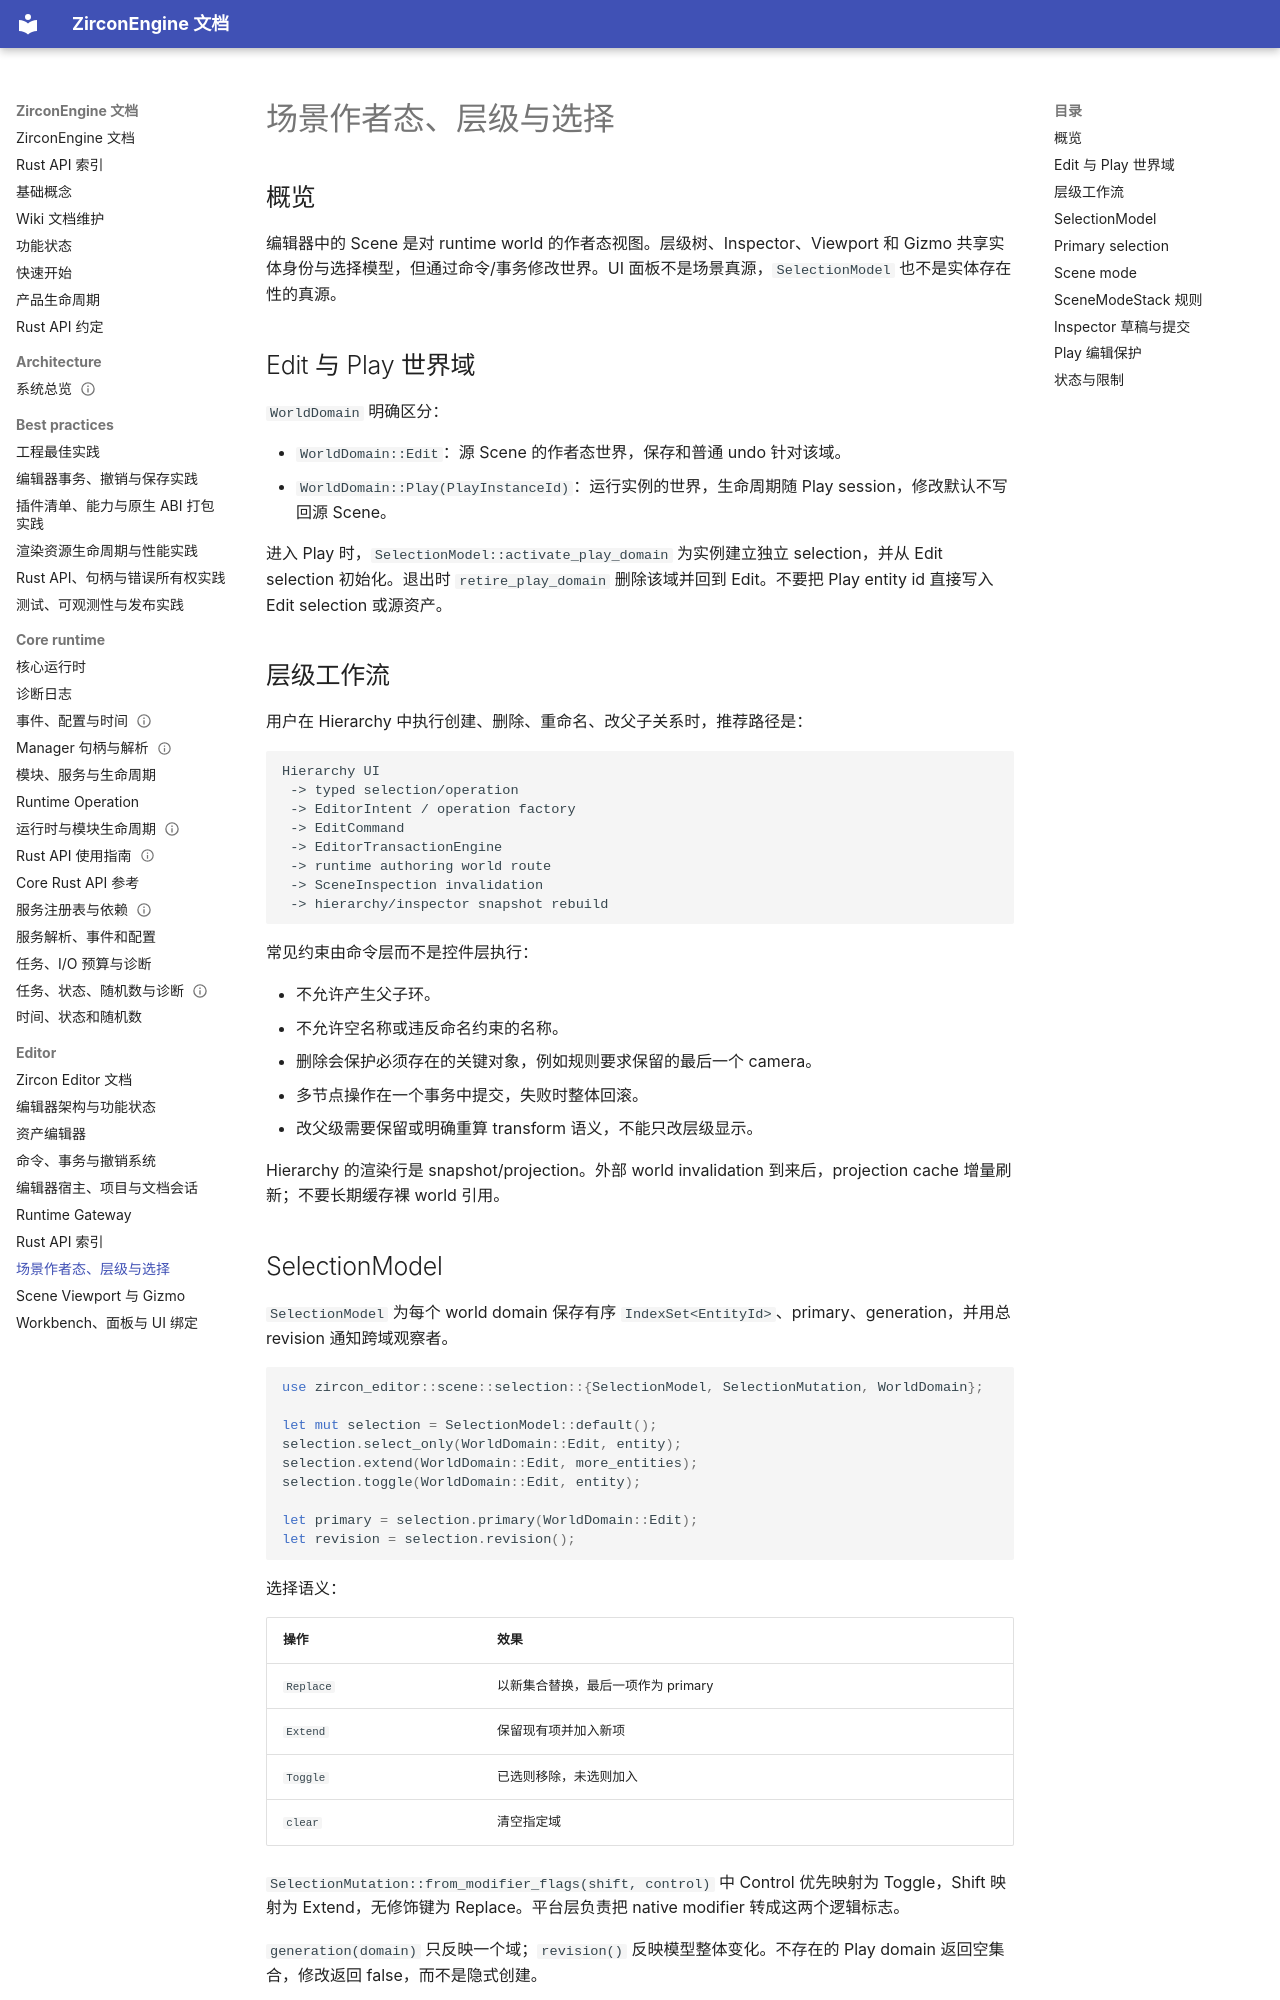

repository: He-Jiahui/ZirconEngine · page: editor/scene-authoring/index.html · generator: mkdocs

---
related_code:
  - zircon_editor/src/scene/mod.rs
  - zircon_editor/src/scene/selection/mod.rs
  - zircon_editor/src/scene/modes/mod.rs
  - zircon_editor/src/core/editing/authoring_world.rs
  - zircon_editor/src/core/play/mod.rs
  - zircon_editor/src/ui/binding/selection/mod.rs
implementation_files:
  - zircon_editor/src/scene/selection/selection_model.rs
  - zircon_editor/src/scene/selection/domain_selection.rs
  - zircon_editor/src/scene/modes/scene_mode_stack.rs
  - zircon_editor/src/scene/modes/editor_scene_mode.rs
  - zircon_editor/src/core/editing/command.rs
plan_sources:
  - user: 2026-09-09 构建 ZirconEngine 编辑器详细 Wiki
  - .codex/plans/Runtime 吸收层与 Editor_Scene 边界收束计划.md
  - docs/editor/editor-command-workflow.md
tests:
  - zircon_editor/src/scene/selection/tests/cases.rs
  - zircon_editor/src/scene/modes/tests/cases.rs
  - zircon_editor/src/tests
doc_type: module-detail
---

# 场景作者态、层级与选择

## 概览

编辑器中的 Scene 是对 runtime world 的作者态视图。层级树、Inspector、Viewport 和 Gizmo 共享实体身份与选择模型，但通过命令/事务修改世界。UI 面板不是场景真源，`SelectionModel` 也不是实体存在性的真源。

## Edit 与 Play 世界域

`WorldDomain` 明确区分：

- `WorldDomain::Edit`：源 Scene 的作者态世界，保存和普通 undo 针对该域。
- `WorldDomain::Play(PlayInstanceId)`：运行实例的世界，生命周期随 Play session，修改默认不写回源 Scene。

进入 Play 时，`SelectionModel::activate_play_domain` 为实例建立独立 selection，并从 Edit selection 初始化。退出时 `retire_play_domain` 删除该域并回到 Edit。不要把 Play entity id 直接写入 Edit selection 或源资产。

## 层级工作流

用户在 Hierarchy 中执行创建、删除、重命名、改父子关系时，推荐路径是：

```text
Hierarchy UI
 -> typed selection/operation
 -> EditorIntent / operation factory
 -> EditCommand
 -> EditorTransactionEngine
 -> runtime authoring world route
 -> SceneInspection invalidation
 -> hierarchy/inspector snapshot rebuild
```

常见约束由命令层而不是控件层执行：

- 不允许产生父子环。
- 不允许空名称或违反命名约束的名称。
- 删除会保护必须存在的关键对象，例如规则要求保留的最后一个 camera。
- 多节点操作在一个事务中提交，失败时整体回滚。
- 改父级需要保留或明确重算 transform 语义，不能只改层级显示。

Hierarchy 的渲染行是 snapshot/projection。外部 world invalidation 到来后，projection cache 增量刷新；不要长期缓存裸 world 引用。
